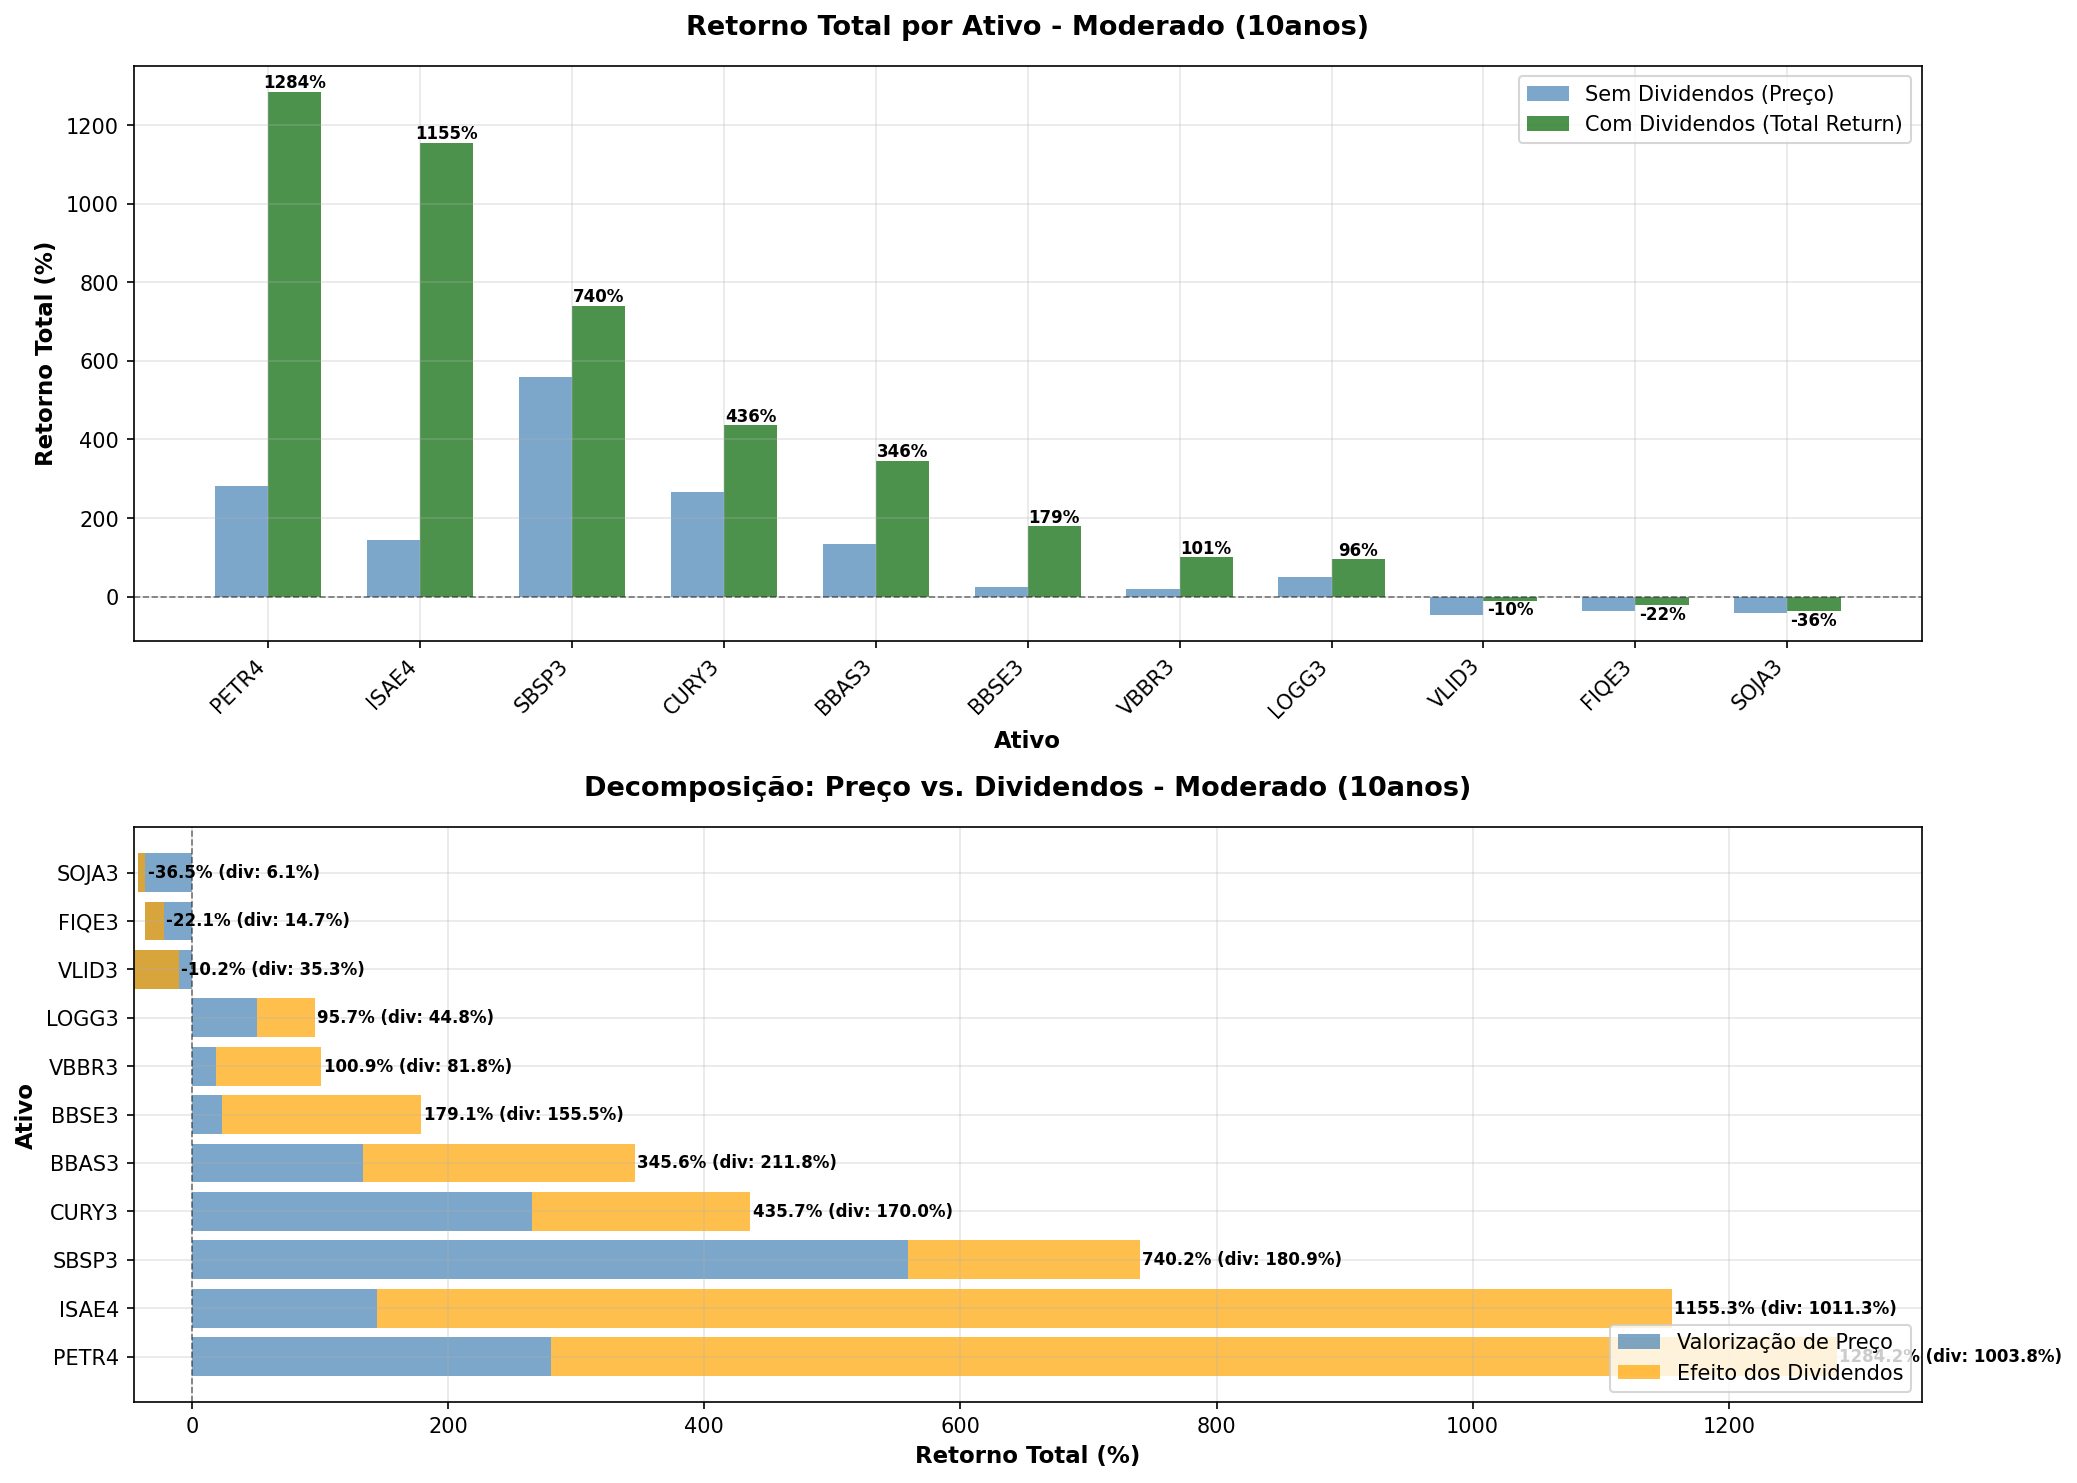

The file beside this chart, header and first rows:
TICKER, preco_inicial, preco_final, retorno_total_sem_div_pct, retorno_total_com_div_pct, retorno_anual_sem_div_pct, retorno_anual_com_div_pct, efeito_dividendos_total_pct, efeito_dividendos_anual_pct, dividendos_totais_pagos, dividend_yield_periodo_pct, volatilidade_anual_pct, n_dias_negociacao, contrib_dividendos
PETR4, 8.08, 30.74, 280.4, 1284, 14.3, 30.05, 1004, 15.76, 40.28, 498.6, 44.23, 2509, 78.16
ISAE4, 11.45, 27.94, 144.1, 1155, 9.33, 28.79, 1011, 19.46, 30.99, 270.7, 28.03, 2498, 87.53
SBSP3, 20.29, 133.8, 559.2, 740.2, 20.75, 23.72, 180.9, 2.96, 12.78, 62.97, 35.53, 2509, 24.45
CURY3, 9.46, 34.6, 265.8, 435.7, 13.85, 18.28, 170, 4.43, 8.4, 88.76, 38.86, 1306, 39.01
BBAS3, 9.28, 21.71, 133.8, 345.6, 8.86, 16.12, 211.8, 7.25, 12.62, 135.9, 38.83, 2509, 61.28
BBSE3, 28.5, 35.24, 23.65, 179.1, 2.15, 10.81, 155.5, 8.66, 25.5, 89.48, 27.32, 2509, 86.8
VBBR3, 21.13, 25.16, 19.09, 100.9, 1.76, 7.22, 81.79, 5.46, 10.67, 50.52, 39.1, 1931, 81.08
LOGG3, 17.5, 26.4, 50.86, 95.69, 4.2, 6.94, 44.83, 2.75, 5.65, 32.31, 47.14, 1738, 46.85
VLID3, 39.06, 21.27, -45.55, -10.25, -5.9, -1.08, 35.3, 4.82, 9.2, 23.55, 46.27, 2509, 0.0
FIQE3, 8.99, 5.68, -36.82, -22.1, -4.49, -2.47, 14.72, 2.02, 0.85, 9.41, 41.92, 1097, 0.0
SOJA3, 16.2, 9.31, -42.53, -36.46, -5.39, -4.43, 6.07, 0.96, 1.36, 8.4, 35.78, 1159, 0.0
